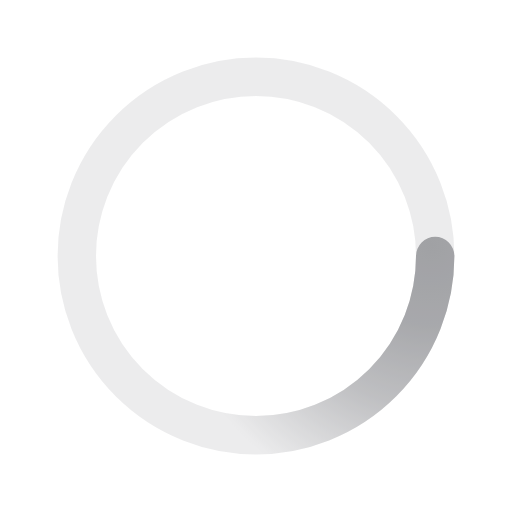
t = 0.00 s
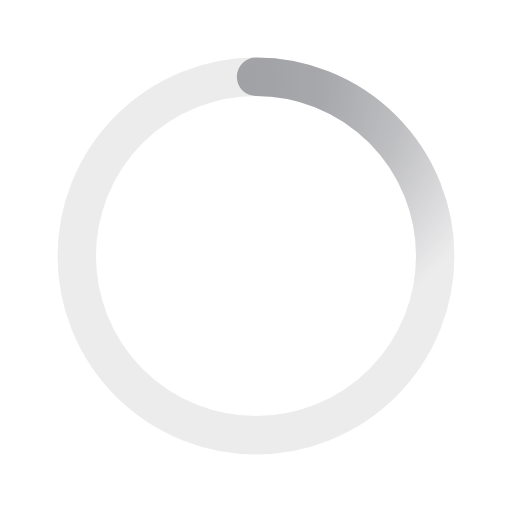
t = 0.50 s
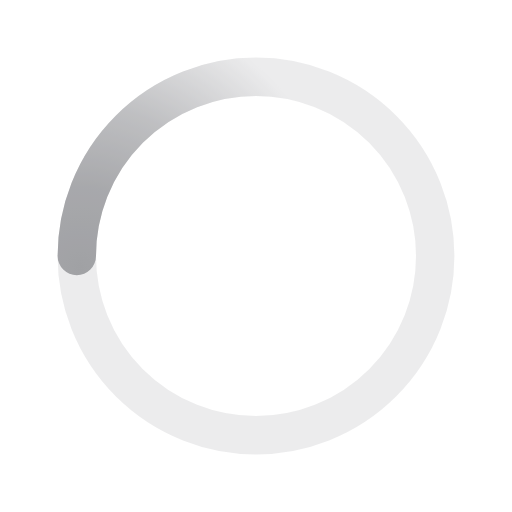
t = 1.00 s
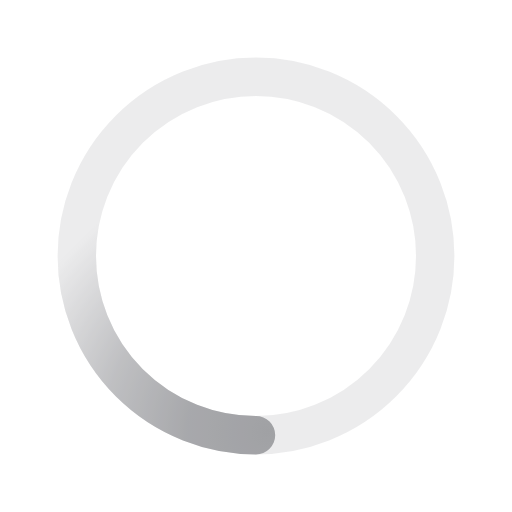
t = 1.50 s

The animated SVG that drew these frames (rendered in a browser with its animation timeline set to each time). Animation: 1 SMIL element (animateTransform=1); one cycle of 2.00 s, repeats indefinitely.

<svg xmlns='http://www.w3.org/2000/svg' viewBox='0 0 200 200'><radialGradient id='a12' cx='.66' fx='.66' cy='.3125' fy='.3125' gradientTransform='scale(1.5)'><stop offset='0' stop-color='#A0A1A4'></stop><stop offset='.3' stop-color='#A0A1A4' stop-opacity='.9'></stop><stop offset='.6' stop-color='#A0A1A4' stop-opacity='.6'></stop><stop offset='.8' stop-color='#A0A1A4' stop-opacity='.3'></stop><stop offset='1' stop-color='#A0A1A4' stop-opacity='0'></stop></radialGradient><circle transform-origin='center' fill='none' stroke='url(#a12)' stroke-width='15' stroke-linecap='round' stroke-dasharray='200 1000' stroke-dashoffset='0' cx='100' cy='100' r='70'><animateTransform type='rotate' attributeName='transform' calcMode='spline' dur='2' values='360;0' keyTimes='0;1' keySplines='0 0 1 1' repeatCount='indefinite'></animateTransform></circle><circle transform-origin='center' fill='none' opacity='.2' stroke='#A0A1A4' stroke-width='15' stroke-linecap='round' cx='100' cy='100' r='70'></circle></svg>
